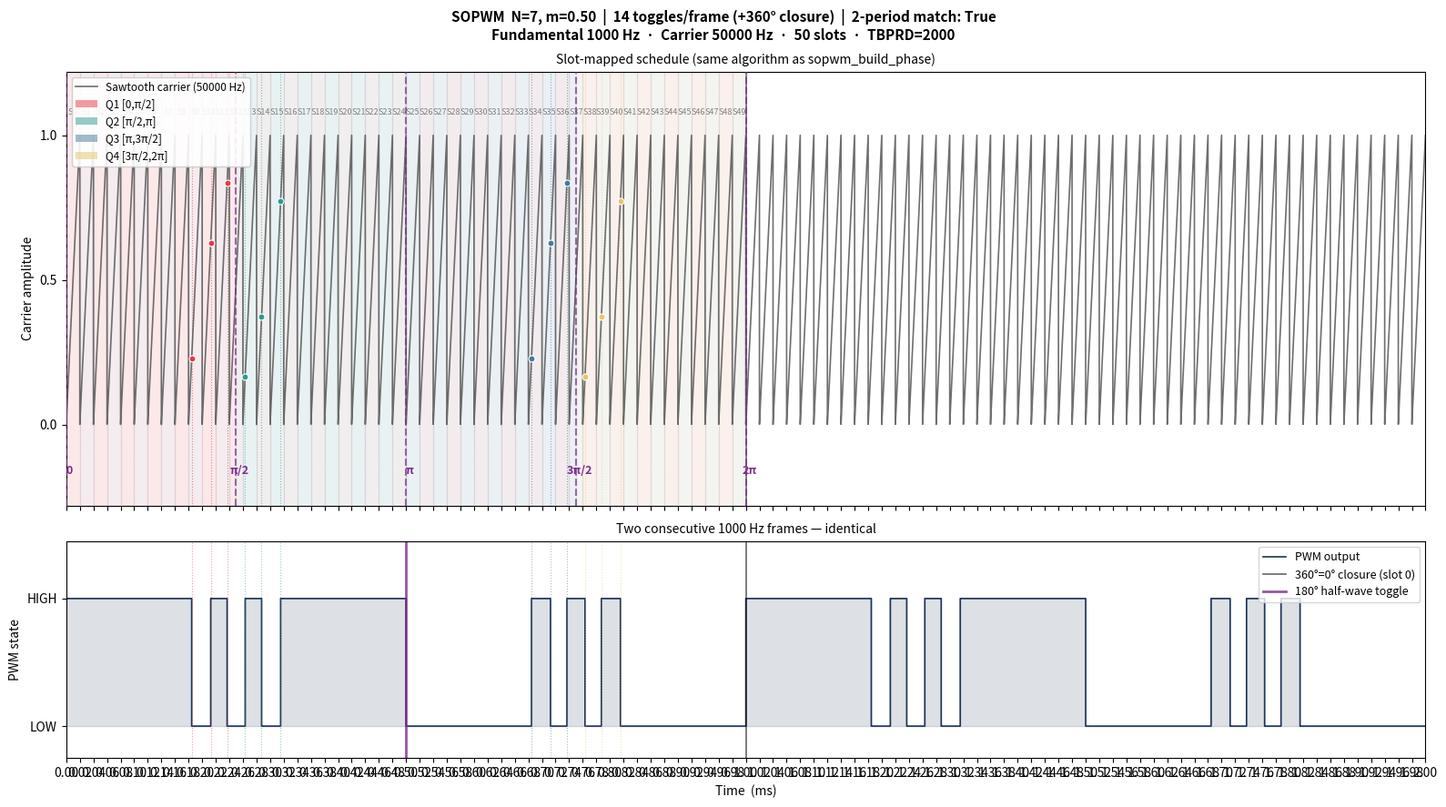

Write Python code to recreate this figure.
#!/usr/bin/env python3
"""
carrier_viz.py
==============
Visualise SOPWM using the same slot-based schedule logic as pwm/sopwm/sopwm.c:
  - bin LUT angles into carrier slots
  - half-wave symmetry toggle at 180°
  - period closure at 360°=0° when toggle count is odd

Shows two consecutive fundamental periods to confirm frame-to-frame repeat.
"""

import numpy as np
import matplotlib.pyplot as plt
import matplotlib.ticker as ticker
import matplotlib.patches as mpatches

PI = np.pi
CMP_OFF = 0xFFFF

# ── Parameters (match firmware defaults) ─────────────────────────────────────
F_FUND = 1_000
F_CARR = 50_000
N_CARR = F_CARR // F_FUND          # 50 slots → 1 kHz fundamental
TBPRD  = 2000                      # SOPWM_TBPRD in main.c
T_FUND = 1 / F_FUND
T_CARR = 1 / F_CARR

N_PULSE = 7                        # sopwm_N_cmd
M_MOD   = 0.50
N_BASE  = 3                        # N_PULSE // 2 rounded up for N=7

# SOPWM_LUT_N7[m=0.50] from sopwm.c
BASE_DEG = np.array([66.4466338389, 76.5217501494, 85.2117684069])

N_PERIODS = 2                      # plot two frames to check repeat
N_PTS     = 200_000


def expand_quarter_wave(base_deg):
    """Mirror firmware SOPWM_BuildSchedule quarter-wave expansion."""
    rev = base_deg[::-1]
    return np.concatenate([
        base_deg,                  # Q1
        180.0 - rev,               # Q2
        180.0 + base_deg,          # Q3
        360.0 - rev,               # Q4
    ])


def build_phase_schedule(global_deg, n_carr, tbprd, phase_offset_deg=0.0):
    """
    Mirror sopwm_build_phase(): slot table with cmpa/cmpb compare counts.
    Returns list of dicts with keys cmpa, cmpb (CMP_OFF when inactive).
    """
    span = 360.0 / n_carr
    tbl = [{'cmpa': CMP_OFF, 'cmpb': CMP_OFF} for _ in range(n_carr)]

    for ang in global_deg:
        slot = int(ang / span)
        if slot >= n_carr:
            slot = n_carr - 1
        local = ang - slot * span
        counts = int(local / span * tbprd + 0.5)
        if counts >= tbprd:
            counts = tbprd - 1

        s = tbl[slot]
        if s['cmpa'] == CMP_OFF:
            s['cmpa'] = counts
        elif s['cmpb'] == CMP_OFF:
            if counts < s['cmpa']:
                s['cmpb'], s['cmpa'] = s['cmpa'], counts
            else:
                s['cmpb'] = counts

    mid_deg = phase_offset_deg + 180.0
    if mid_deg >= 360.0:
        mid_deg -= 360.0
    mid_slot = int(mid_deg / span)
    if mid_slot >= n_carr:
        mid_slot = n_carr - 1
    s = tbl[mid_slot]
    if s['cmpa'] == CMP_OFF:
        s['cmpa'] = 0
    elif s['cmpb'] == CMP_OFF:
        s['cmpb'] = 0

    n_toggles = sum(
        1 for s in tbl for k in ('cmpa', 'cmpb') if s[k] != CMP_OFF
    )
    closure_added = (n_toggles & 1) != 0
    if closure_added:
        s0 = tbl[0]
        if s0['cmpa'] == CMP_OFF:
            s0['cmpa'] = 0
        elif s0['cmpa'] != 0 and s0['cmpb'] == CMP_OFF:
            s0['cmpb'], s0['cmpa'] = s0['cmpa'], 0
        elif tbl[n_carr - 1]['cmpb'] == CMP_OFF:
            tbl[n_carr - 1]['cmpb'] = tbprd - 1

    return tbl, closure_added


def schedule_toggle_times(tbl, n_carr, tbprd, t_fund, period_idx=0):
    """Convert slot CMP table to absolute toggle times (seconds)."""
    t_carr = t_fund / n_carr
    t0 = period_idx * t_fund
    times = []
    for slot, entry in enumerate(tbl):
        base_t = t0 + slot * t_carr
        for key in ('cmpa', 'cmpb'):
            c = entry[key]
            if c == CMP_OFF:
                continue
            times.append(base_t + (c / tbprd) * t_carr)

    return np.array(times)


def pwm_from_schedule(tbl, t, n_carr, tbprd, t_fund):
    """
    Toggle-based PWM from slot schedule.
    Counts toggles within each fundamental period (mod 2) so consecutive
    frames match when period closure makes the per-frame toggle count even.
    """
    period_times = schedule_toggle_times(tbl, n_carr, tbprd, t_fund, period_idx=0)
    pwm = np.zeros(len(t), dtype=np.uint8)

    for i, ti in enumerate(t):
        period_idx = int(ti // t_fund)
        tp = ti - period_idx * t_fund
        n = period_idx * len(period_times)
        for tt in period_times:
            if tt <= tp + 1e-12:
                n += 1
        pwm[i] = n & 1

    return pwm, None


def count_toggles(tbl):
    return sum(1 for s in tbl for k in ('cmpa', 'cmpb') if s[k] != CMP_OFF)


# ── Build schedule (phase A) ──────────────────────────────────────────────────
all_deg = expand_quarter_wave(BASE_DEG)
tbl, closure_added = build_phase_schedule(all_deg, N_CARR, TBPRD, phase_offset_deg=0.0)
n_toggles = count_toggles(tbl)

# ── Time base: two fundamental periods ────────────────────────────────────────
t = np.linspace(0, N_PERIODS * T_FUND, N_PTS, endpoint=False)
carrier_phase = (t % T_CARR) / T_CARR
carrier = carrier_phase

pwm, _ = pwm_from_schedule(tbl, t, N_CARR, TBPRD, T_FUND)

half = N_PTS // 2
period_match = np.all(pwm[:half] == pwm[half:2 * half])

# ── Plot helpers ──────────────────────────────────────────────────────────────
COLORS = ['#E63946', '#2A9D8F', '#457B9D', '#E9C46A']
Q_NAMES = ['Q1 [0,π/2]', 'Q2 [π/2,π]', 'Q3 [π,3π/2]', 'Q4 [3π/2,2π]']
Q_IDX = [i // N_BASE for i in range(4 * N_BASE)]

t_quarters = [i * T_FUND / 4 for i in range(5)]
t_carriers = [i * T_CARR for i in range(N_CARR + 1)]
toggle_times = schedule_toggle_times(tbl, N_CARR, TBPRD, T_FUND, period_idx=0)
all_angles_rad = np.deg2rad(all_deg)
t_switch = all_angles_rad / (2 * PI) * T_FUND
cp_sw = (t_switch % T_CARR) / T_CARR

fig, (ax_carr, ax_pwm) = plt.subplots(
    2, 1, figsize=(16, 9), sharex=True,
    gridspec_kw={'height_ratios': [2, 1]}
)
fig.suptitle(
    f'SOPWM  N={N_PULSE}, m={M_MOD:.2f}  |  '
    f'{n_toggles} toggles/frame'
    f'{" (+360° closure)" if closure_added else ""}  |  '
    f'2-period match: {period_match}\n'
    f'Fundamental {F_FUND} Hz  ·  Carrier {F_CARR} Hz  ·  '
    f'{N_CARR} slots  ·  TBPRD={TBPRD}',
    fontsize=11, fontweight='bold'
)

# ─── Panel 1: carrier + switching dots ───────────────────────────────────────
ax_carr.plot(t * 1e3, carrier, color='#555', lw=1.2, zorder=3,
             label=f'Sawtooth carrier ({F_CARR} Hz)', alpha=0.85)

for i in range(N_CARR):
    x0, x1 = t_carriers[i] * 1e3, t_carriers[i + 1] * 1e3
    ax_carr.axvspan(x0, x1, alpha=0.05,
                    color='#E63946' if i % 2 == 0 else '#457B9D')
    if i < N_CARR:
        ax_carr.text((x0 + x1) / 2, 1.07, f'S{i}',
                     ha='center', fontsize=6.5, color='gray')

for qi in range(4):
    x0, x1 = t_quarters[qi] * 1e3, t_quarters[qi + 1] * 1e3
    ax_carr.axvspan(x0, x1, alpha=0.06, color=COLORS[qi], zorder=1)

Q_ANG_LABELS = ['0', 'π/2', 'π', '3π/2', '2π']
for tq, ql in zip(t_quarters, Q_ANG_LABELS):
    ax_carr.axvline(tq * 1e3, color='#7B2D8B', lw=1.5, ls='--', alpha=0.7, zorder=4)
    ax_carr.text(tq * 1e3 + 0.005, -0.17, ql,
                 ha='center', fontsize=9, color='#7B2D8B', fontweight='bold')

for tc in t_carriers:
    ax_carr.axvline(tc * 1e3, color='gray', lw=0.5, ls=':', alpha=0.35)

ax_carr.axvline(T_FUND * 1e3, color='black', lw=1.2, ls='-', alpha=0.5,
                label='frame boundary (360°=0°)')

for ts, cv, qi in zip(t_switch, cp_sw, Q_IDX):
    col = COLORS[qi]
    ax_carr.axvline(ts * 1e3, color=col, lw=0.8, ls=':', alpha=0.6, zorder=2)
    ax_carr.plot(ts * 1e3, cv, 'o', color=col, markersize=5,
                 markeredgecolor='white', markeredgewidth=0.8, zorder=6)

q_patches = [mpatches.Patch(facecolor=COLORS[i], alpha=0.5, label=Q_NAMES[i])
             for i in range(4)]
ax_carr.legend(handles=[ax_carr.get_lines()[0]] + q_patches,
               fontsize=8.5, loc='upper left', framealpha=0.9)
ax_carr.set_ylabel('Carrier amplitude', fontsize=10)
ax_carr.set_ylim(-0.28, 1.22)
ax_carr.set_yticks([0, 0.5, 1.0])
ax_carr.set_title(
    'Slot-mapped schedule (same algorithm as sopwm_build_phase)',
    fontsize=10
)

# ─── Panel 2: PWM — two fundamental periods ──────────────────────────────────
ax_pwm.step(t * 1e3, pwm, where='post', color='#1D3557', lw=1.2, label='PWM output')
ax_pwm.fill_between(t * 1e3, 0, pwm, step='post', alpha=0.15, color='#1D3557')

ax_pwm.axvline(T_FUND * 1e3, color='black', lw=1.2, ls='-', alpha=0.6,
                label='360°=0° closure (slot 0)')
ax_pwm.axvline(T_FUND / 2 * 1e3, color='#7B2D8B', lw=2.0, ls='-',
                alpha=0.8, label='180° half-wave toggle')

for ts, qi in zip(t_switch, Q_IDX):
    ax_pwm.axvline(ts * 1e3, color=COLORS[qi], lw=0.8, ls=':', alpha=0.5)

ax_pwm.set_ylabel('PWM state', fontsize=10)
ax_pwm.set_xlabel('Time  (ms)', fontsize=10)
ax_pwm.set_yticks([0, 1])
ax_pwm.set_yticklabels(['LOW', 'HIGH'])
ax_pwm.set_ylim(-0.25, 1.45)
ax_pwm.legend(loc='upper right', fontsize=9)
ax_pwm.set_title(
    f'Two consecutive {F_FUND} Hz frames — '
    f'{"identical" if period_match else "MISMATCH (check closure)"}',
    fontsize=10
)

ax_carr.xaxis.set_major_locator(ticker.MultipleLocator(T_CARR * 1e3))
ax_carr.xaxis.set_major_formatter(ticker.FormatStrFormatter('%.2f'))
plt.xlim(0, N_PERIODS * T_FUND * 1e3)
plt.tight_layout()
plt.show()
